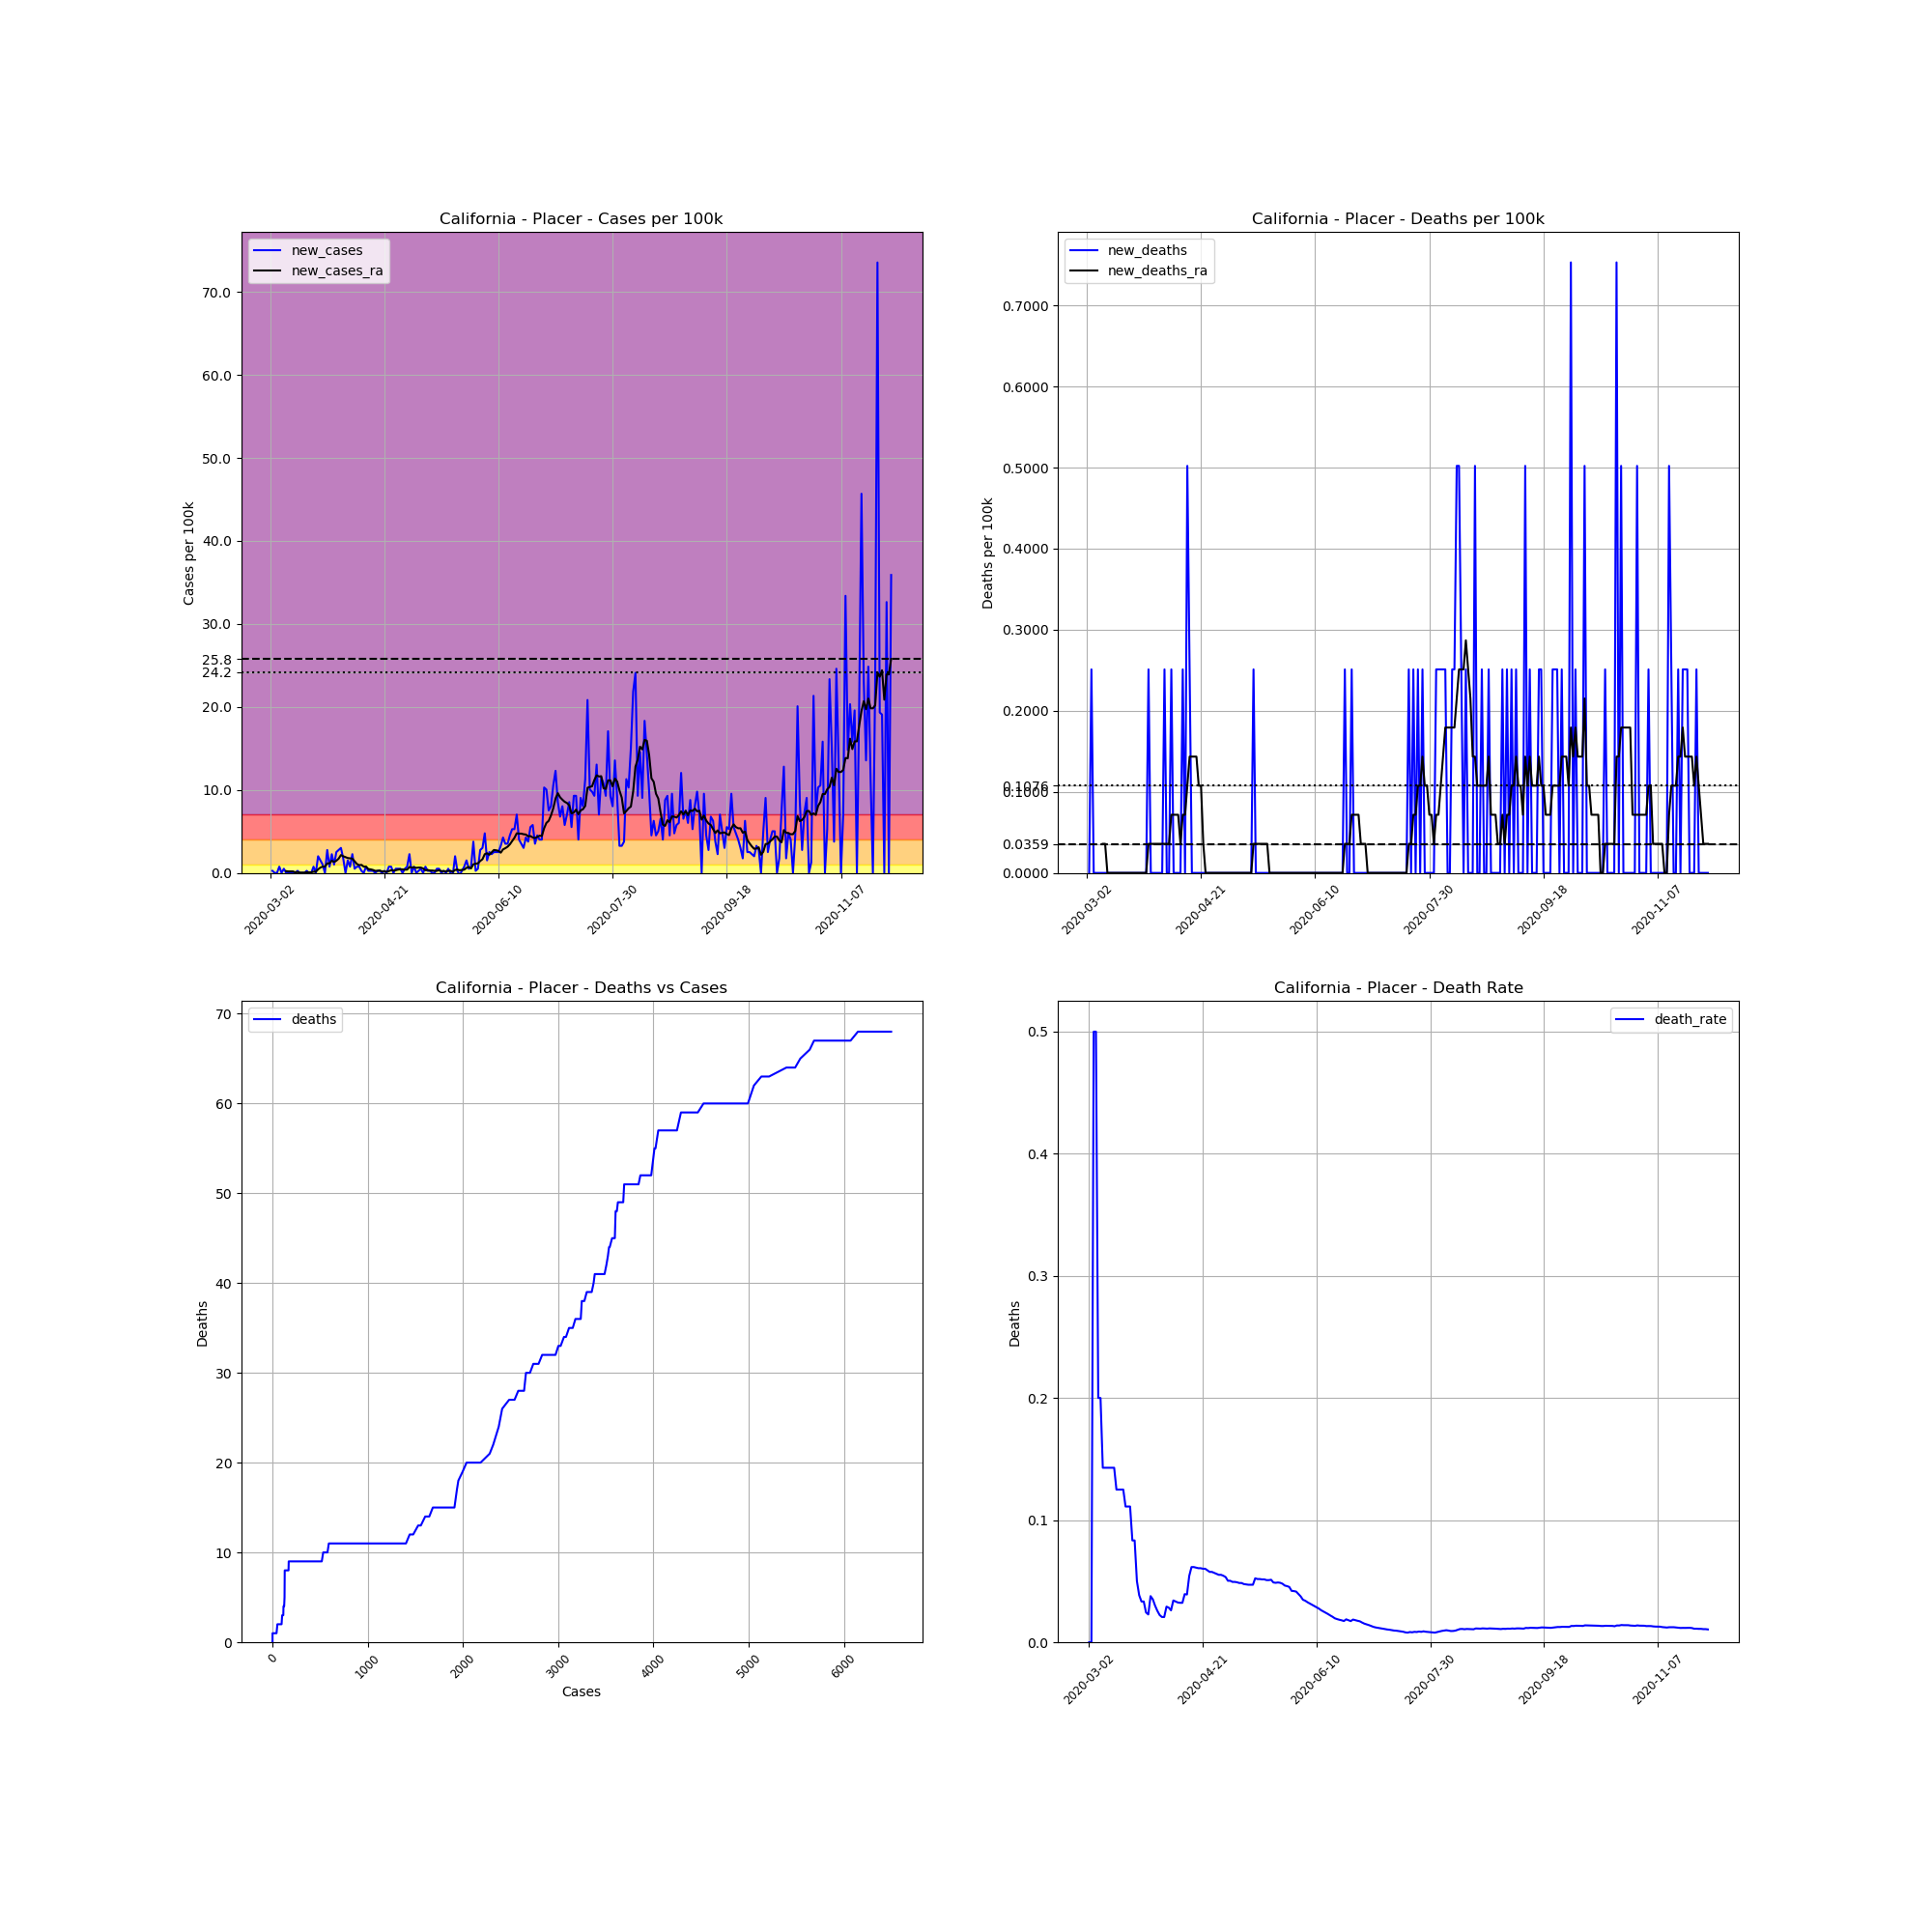

The file beside this chart, header and first rows:
, date, county, state, fips, cases, deaths, COUNTY, STNAME, CTYNAME, POPESTIMATE2019, cases_per_100k, deaths_per_100k, death_rate, new_cases, new_deaths, new_cases_ra, new_deaths_ra
7248, 2020-03-02, Placer, California, 6061, 1, 0.0, 61, California, Placer, 398329, 0.251, 0.0, 0.0, , , , 
7249, 2020-03-03, Placer, California, 6061, 2, 0.0, 61, California, Placer, 398329, 0.5021, 0.0, 0.0, 0.251, 0.0, , 
7250, 2020-03-04, Placer, California, 6061, 2, 1.0, 61, California, Placer, 398329, 0.5021, 0.251, 0.5, 0.0, 0.251, , 
7251, 2020-03-05, Placer, California, 6061, 2, 1.0, 61, California, Placer, 398329, 0.5021, 0.251, 0.5, 0.0, 0.0, , 
7252, 2020-03-06, Placer, California, 6061, 5, 1.0, 61, California, Placer, 398329, 1.255, 0.251, 0.2, 0.7531, 0.0, , 
7253, 2020-03-07, Placer, California, 6061, 5, 1.0, 61, California, Placer, 398329, 1.255, 0.251, 0.2, 0.0, 0.0, , 
7254, 2020-03-08, Placer, California, 6061, 7, 1.0, 61, California, Placer, 398329, 1.757, 0.251, 0.1429, 0.5021, 0.0, , 
7255, 2020-03-09, Placer, California, 6061, 7, 1.0, 61, California, Placer, 398329, 1.757, 0.251, 0.1429, 0.0, 0.0, 0.2152, 0.03586
7256, 2020-03-10, Placer, California, 6061, 7, 1.0, 61, California, Placer, 398329, 1.757, 0.251, 0.1429, 0.0, 0.0, 0.1793, 0.03586
7257, 2020-03-11, Placer, California, 6061, 7, 1.0, 61, California, Placer, 398329, 1.757, 0.251, 0.1429, 0.0, 0.0, 0.1793, 0.0
7258, 2020-03-12, Placer, California, 6061, 7, 1.0, 61, California, Placer, 398329, 1.757, 0.251, 0.1429, 0.0, 0.0, 0.1793, 0.0
7259, 2020-03-13, Placer, California, 6061, 7, 1.0, 61, California, Placer, 398329, 1.757, 0.251, 0.1429, 0.0, 0.0, 0.07173, 0.0
7260, 2020-03-14, Placer, California, 6061, 8, 1.0, 61, California, Placer, 398329, 2.008, 0.251, 0.125, 0.251, 0.0, 0.1076, 0.0
7261, 2020-03-15, Placer, California, 6061, 8, 1.0, 61, California, Placer, 398329, 2.008, 0.251, 0.125, 0.0, 0.0, 0.03586, 0.0
7262, 2020-03-16, Placer, California, 6061, 8, 1.0, 61, California, Placer, 398329, 2.008, 0.251, 0.125, 0.0, 0.0, 0.03586, 0.0
7263, 2020-03-17, Placer, California, 6061, 8, 1.0, 61, California, Placer, 398329, 2.008, 0.251, 0.125, 0.0, 0.0, 0.03586, 0.0
7264, 2020-03-18, Placer, California, 6061, 9, 1.0, 61, California, Placer, 398329, 2.259, 0.251, 0.1111, 0.251, 0.0, 0.07173, 0.0
7265, 2020-03-19, Placer, California, 6061, 9, 1.0, 61, California, Placer, 398329, 2.259, 0.251, 0.1111, 0.0, 0.0, 0.07173, 0.0
7266, 2020-03-20, Placer, California, 6061, 9, 1.0, 61, California, Placer, 398329, 2.259, 0.251, 0.1111, 0.0, 0.0, 0.07173, 0.0
7267, 2020-03-21, Placer, California, 6061, 12, 1.0, 61, California, Placer, 398329, 3.013, 0.251, 0.08333, 0.7531, 0.0, 0.1435, 0.0
7268, 2020-03-22, Placer, California, 6061, 12, 1.0, 61, California, Placer, 398329, 3.013, 0.251, 0.08333, 0.0, 0.0, 0.1435, 0.0
7269, 2020-03-23, Placer, California, 6061, 20, 1.0, 61, California, Placer, 398329, 5.021, 0.251, 0.05, 2.008, 0.0, 0.4304, 0.0
7270, 2020-03-24, Placer, California, 6061, 26, 1.0, 61, California, Placer, 398329, 6.527, 0.251, 0.03846, 1.506, 0.0, 0.6456, 0.0
7271, 2020-03-25, Placer, California, 6061, 30, 1.0, 61, California, Placer, 398329, 7.531, 0.251, 0.03333, 1.004, 0.0, 0.7531, 0.0
7272, 2020-03-26, Placer, California, 6061, 30, 1.0, 61, California, Placer, 398329, 7.531, 0.251, 0.03333, 0.0, 0.0, 0.7531, 0.0
7273, 2020-03-27, Placer, California, 6061, 41, 1.0, 61, California, Placer, 398329, 10.29, 0.251, 0.02439, 2.762, 0.0, 1.148, 0.0
7274, 2020-03-28, Placer, California, 6061, 44, 1.0, 61, California, Placer, 398329, 11.05, 0.251, 0.02273, 0.7531, 0.0, 1.148, 0.0
7275, 2020-03-29, Placer, California, 6061, 53, 2.0, 61, California, Placer, 398329, 13.31, 0.5021, 0.03774, 2.259, 0.251, 1.47, 0.03586
7276, 2020-03-30, Placer, California, 6061, 57, 2.0, 61, California, Placer, 398329, 14.31, 0.5021, 0.03509, 1.004, 0.0, 1.327, 0.03586
7277, 2020-03-31, Placer, California, 6061, 67, 2.0, 61, California, Placer, 398329, 16.82, 0.5021, 0.02985, 2.51, 0.0, 1.47, 0.03586
7278, 2020-04-01, Placer, California, 6061, 78, 2.0, 61, California, Placer, 398329, 19.58, 0.5021, 0.02564, 2.762, 0.0, 1.721, 0.03586
7279, 2020-04-02, Placer, California, 6061, 90, 2.0, 61, California, Placer, 398329, 22.59, 0.5021, 0.02222, 3.013, 0.0, 2.152, 0.03586
7280, 2020-04-03, Placer, California, 6061, 97, 2.0, 61, California, Placer, 398329, 24.35, 0.5021, 0.02062, 1.757, 0.0, 2.008, 0.03586
7281, 2020-04-04, Placer, California, 6061, 97, 2.0, 61, California, Placer, 398329, 24.35, 0.5021, 0.02062, 0.0, 0.0, 1.901, 0.03586
7282, 2020-04-05, Placer, California, 6061, 103, 3.0, 61, California, Placer, 398329, 25.86, 0.7531, 0.02913, 1.506, 0.251, 1.793, 0.03586
7283, 2020-04-06, Placer, California, 6061, 106, 3.0, 61, California, Placer, 398329, 26.61, 0.7531, 0.0283, 0.7531, 0.0, 1.757, 0.03586
7284, 2020-04-07, Placer, California, 6061, 115, 3.0, 61, California, Placer, 398329, 28.87, 0.7531, 0.02609, 2.259, 0.0, 1.721, 0.03586
7285, 2020-04-08, Placer, California, 6061, 117, 4.0, 61, California, Placer, 398329, 29.37, 1.004, 0.03419, 0.5021, 0.251, 1.399, 0.07173
7286, 2020-04-09, Placer, California, 6061, 120, 4.0, 61, California, Placer, 398329, 30.13, 1.004, 0.03333, 0.7531, 0.0, 1.076, 0.07173
7287, 2020-04-10, Placer, California, 6061, 123, 4.0, 61, California, Placer, 398329, 30.88, 1.004, 0.03252, 0.7531, 0.0, 0.9325, 0.07173
7288, 2020-04-11, Placer, California, 6061, 124, 4.0, 61, California, Placer, 398329, 31.13, 1.004, 0.03226, 0.251, 0.0, 0.9683, 0.07173
7289, 2020-04-12, Placer, California, 6061, 124, 4.0, 61, California, Placer, 398329, 31.13, 1.004, 0.03226, 0.0, 0.0, 0.7531, 0.03586
7290, 2020-04-13, Placer, California, 6061, 127, 5.0, 61, California, Placer, 398329, 31.88, 1.255, 0.03937, 0.7531, 0.251, 0.7531, 0.07173
7291, 2020-04-14, Placer, California, 6061, 128, 5.0, 61, California, Placer, 398329, 32.13, 1.255, 0.03906, 0.251, 0.0, 0.4662, 0.07173
7292, 2020-04-15, Placer, California, 6061, 129, 7.0, 61, California, Placer, 398329, 32.39, 1.757, 0.05426, 0.251, 0.5021, 0.4304, 0.1076
7293, 2020-04-16, Placer, California, 6061, 130, 8.0, 61, California, Placer, 398329, 32.64, 2.008, 0.06154, 0.251, 0.251, 0.3586, 0.1435
7294, 2020-04-17, Placer, California, 6061, 130, 8.0, 61, California, Placer, 398329, 32.64, 2.008, 0.06154, 0.0, 0.0, 0.251, 0.1435
7295, 2020-04-18, Placer, California, 6061, 131, 8.0, 61, California, Placer, 398329, 32.89, 2.008, 0.06107, 0.251, 0.0, 0.251, 0.1435
7296, 2020-04-19, Placer, California, 6061, 132, 8.0, 61, California, Placer, 398329, 33.14, 2.008, 0.06061, 0.251, 0.0, 0.2869, 0.1435
7297, 2020-04-20, Placer, California, 6061, 132, 8.0, 61, California, Placer, 398329, 33.14, 2.008, 0.06061, 0.0, 0.0, 0.1793, 0.1076
7298, 2020-04-21, Placer, California, 6061, 133, 8.0, 61, California, Placer, 398329, 33.39, 2.008, 0.06015, 0.251, 0.0, 0.1793, 0.1076
7299, 2020-04-22, Placer, California, 6061, 133, 8.0, 61, California, Placer, 398329, 33.39, 2.008, 0.06015, 0.0, 0.0, 0.1435, 0.03586
7300, 2020-04-23, Placer, California, 6061, 136, 8.0, 61, California, Placer, 398329, 34.14, 2.008, 0.05882, 0.7531, 0.0, 0.2152, 0.0
7301, 2020-04-24, Placer, California, 6061, 139, 8.0, 61, California, Placer, 398329, 34.9, 2.008, 0.05755, 0.7531, 0.0, 0.3228, 0.0
7302, 2020-04-25, Placer, California, 6061, 139, 8.0, 61, California, Placer, 398329, 34.9, 2.008, 0.05755, 0.0, 0.0, 0.2869, 0.0
7303, 2020-04-26, Placer, California, 6061, 141, 8.0, 61, California, Placer, 398329, 35.4, 2.008, 0.05674, 0.5021, 0.0, 0.3228, 0.0
7304, 2020-04-27, Placer, California, 6061, 143, 8.0, 61, California, Placer, 398329, 35.9, 2.008, 0.05594, 0.5021, 0.0, 0.3945, 0.0
7305, 2020-04-28, Placer, California, 6061, 145, 8.0, 61, California, Placer, 398329, 36.4, 2.008, 0.05517, 0.5021, 0.0, 0.4304, 0.0
7306, 2020-04-29, Placer, California, 6061, 145, 8.0, 61, California, Placer, 398329, 36.4, 2.008, 0.05517, 0.0, 0.0, 0.4304, 0.0
7307, 2020-04-30, Placer, California, 6061, 147, 8.0, 61, California, Placer, 398329, 36.9, 2.008, 0.05442, 0.5021, 0.0, 0.3945, 0.0
... 213 more rows
